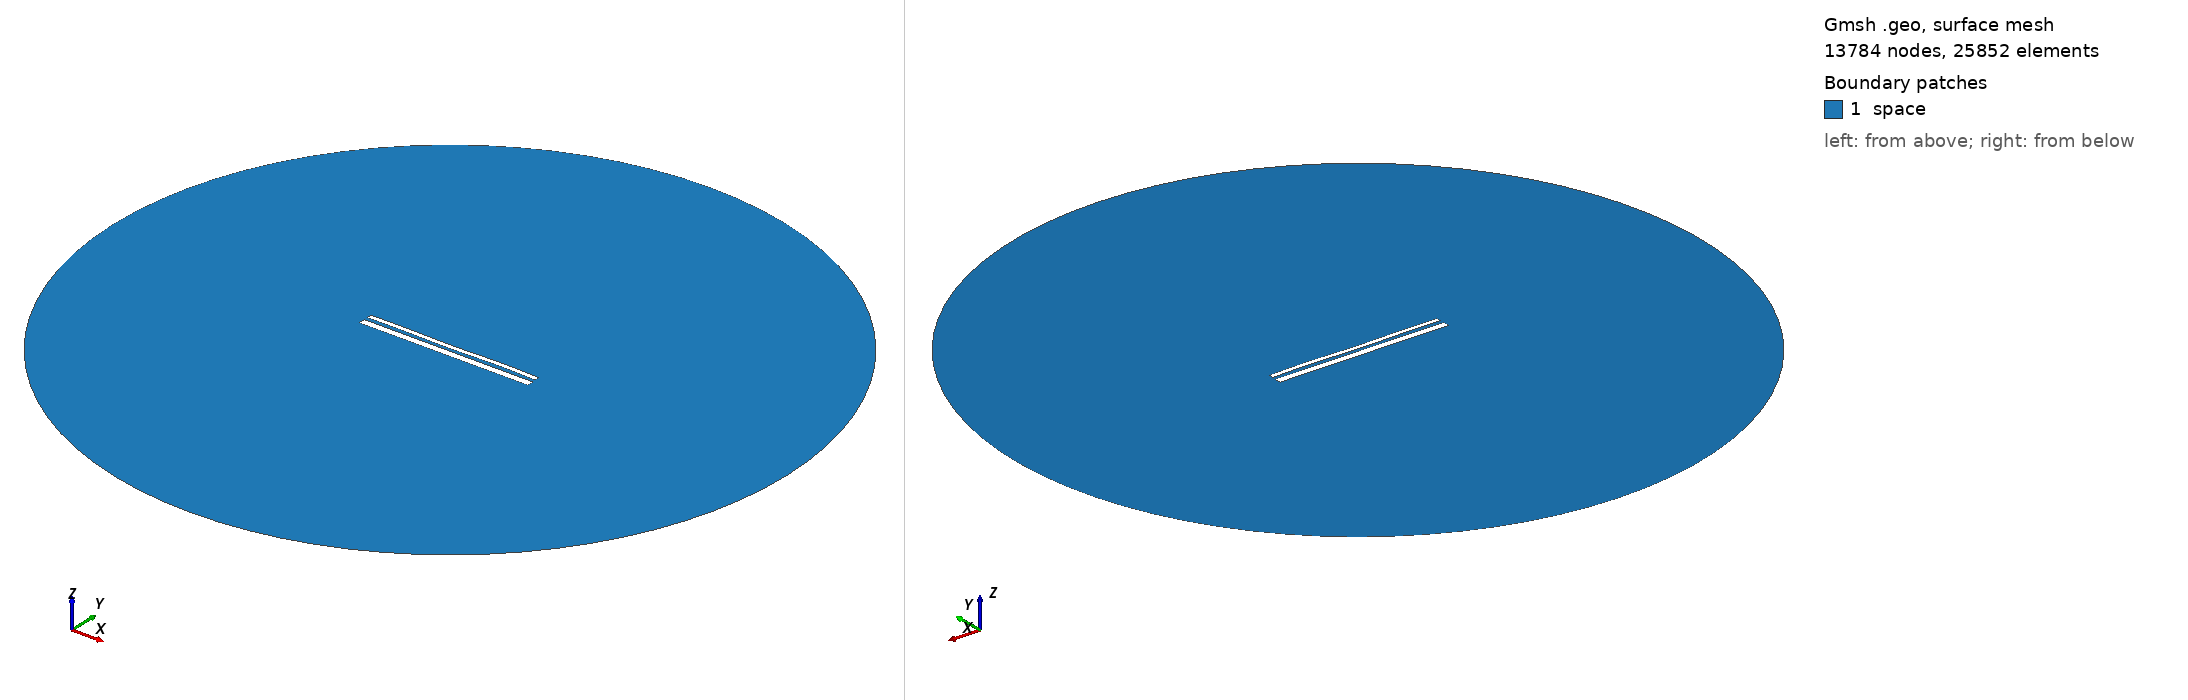

Gmsh geometry script, surface-meshed: 13784 nodes, 25852 surface elements. Boundary patches (legend numbers): 1 space. Left view from above one corner, right view from below the opposite corner. Legend entries are the model's physical surfaces. The drawing asked Gmsh for element sizes between 1% and 20% of the model's largest extent; the script's own settings can give other sizes.

=== 13410.geo (drawn) ===
//---------------------------------------
// Geometry kernel
//---------------------------------------

SetFactory("OpenCASCADE");



//---------------------------------------
// Parameters of the geometry
//---------------------------------------

// Overetch of the upper plate
overetch = 0.5;

// Distance between the plates
distance = 1.75;

// Discretization over the x axis (for the deformation)
nx = 50; 

// Length of the plate
L = 100 - overetch; 

// Number of modes
n = 4; 

// 1st mode coefficient
coeff(1) = 0.0;
beta(1) = 0.596864 * 3.1415926535 / L;

// 2nd mode coefficient
coeff(2) = -0.075;
beta(2) = 1.49418 * 3.1415926535 / L;

// 3rd mode coefficient
coeff(3) = -0.075;
beta(3) = 2.50025 * 3.1415926535 / L;

// 4th mode coefficient
coeff(4) = 0.15;
beta(4) = 3.49999 * 3.1415926535 / L;



//---------------------------------------
// Upper plate (deformed rectangle)
//---------------------------------------

// Coordiantes of the upper plate
xmin = -50;
xmax = 50 - overetch;

// Height of the upper plate
yheight = 4 - 2 * overetch;

// Indexes of the points
UpperID[] = {};
LowerID[] = {};
LeftID[] = {};
RightID[] = {};

// Point index
p = 1;

// Horizontal edges
For i In {1:nx}
    x = xmin + (i-1)*(xmax - xmin)/(nx-1);

    y_bottom = distance / 2 + overetch;
    For j In {1:n}
        C = (Cosh(beta(j)*L) + Cos(beta(j)*L)) / (Sinh(beta(j)*L) + Sin(beta(j)*L));
        y_bottom  = y_bottom + coeff(j) * (Cosh(beta(j)*(x+50)) - Cos(beta(j)*(x+50)) - C * (Sinh(beta(j)*(x+50)) - Sin(beta(j)*(x+50))));
    EndFor

    y_top = y_bottom + yheight;

    Point(p) = {x, y_top, 0, 1.0};
    UpperID[i] = p;
    p = p + 1;

    Point(p) = {x, y_bottom, 0, 1.0};
    LowerID[i] = p;
    p = p + 1;
EndFor

// Create point lists
UpperPts[] = {}; LowerPts[] = {};
For i In {1:nx}
  UpperPts[] += {UpperID[i]};
  LowerPts[] += {LowerID[i]};
EndFor

// Build splines
Spline(1) = {UpperPts[]};
Spline(2) = {LowerPts[]};
Line(3) = {LowerPts[nx-1], UpperPts[nx-1]};
Line(4) = {LowerPts[0], UpperPts[0]};

// Build the plane surface
Curve Loop(1) = {2, 3, -1, -4};
Plane Surface(1) = {1};



//---------------------------------------
// Lower plate (rectangle)
//---------------------------------------

// Vertices
Point(1001) = {-50, -1, 0, 1.0};
Point(1002) = { 50, -1, 0, 1.0};
Point(1003) = { 50,  -5, 0, 1.0};
Point(1004) = {-50,  -5, 0, 1.0};

// Edges
Line(5) = {1001, 1002};
Line(6) = {1002, 1003};
Line(7) = {1003, 1004};
Line(8) = {1004, 1001};

// Plane surface
Line Loop(2) = {5, 6, 7, 8};
Plane Surface(2) = {2}; 



//---------------------------------------
// Outer (fictious) boundary
//---------------------------------------

// Points
Point(1005) = {0, 0, 0};       // Center
Point(1006) = {200, 0, 0};     // Start point
Point(1007) = {0, 200, 0};     // 90 degrees
Point(1008) = {-200, 0, 0};    // 180 degrees
Point(1009) = {0, -200, 0};    // 270 degrees

// Circle arcs (each needs start, center, end)
Circle(9) = {1006, 1005, 1007};
Circle(10) = {1007, 1005, 1008};
Circle(11) = {1008, 1005, 1009};
Circle(12) = {1009, 1005, 1006};

// Plane surface for the entire domain
Curve Loop(3) = {9, 10, 11, 12};
Surface(3) = {3};

// Subtract the plates from the whole domain to obtain the actual domain where we want to solve the equations
BooleanDifference{ Surface{3}; Delete; }{ Surface{1}; Surface{2}; Delete; }




//---------------------------------------
// Transfinite Lines/Curves
//---------------------------------------

// Set the number of points on the boundaries
r = 7;

// Plates
Transfinite Curve {1, 2} = 50*r Using Progression 1;
Transfinite Curve {3, 4} = 2*r Using Progression 1;
Transfinite Line {5, 7} = 50*r Using Progression 1;
Transfinite Line {6, 8} = 2*r Using Progression 1;

// Outer boundary
Transfinite Line {9, 10, 11, 12} = 20 Using Progression 1;



//---------------------------------------
// Physical groups
//---------------------------------------                

// Physical curves (boundaries)
Physical Line("force_segment", 10) = {2};
Physical Line("upper_plate", 11) = {1, 3, 4};
Physical Line("lower_plate", 12) = {5, 6, 7, 8};
Physical Line("boundary", 20) = {9, 10, 11, 12};

// Physical Surfaces
Physical Surface("space", 30) = {3};



//---------------------------------------
// 6. Generate the Mesh
//---------------------------------------

// 2D mesh generation
Mesh 2;
